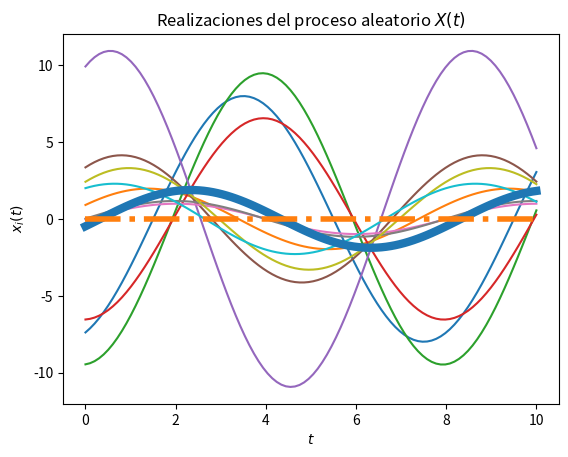
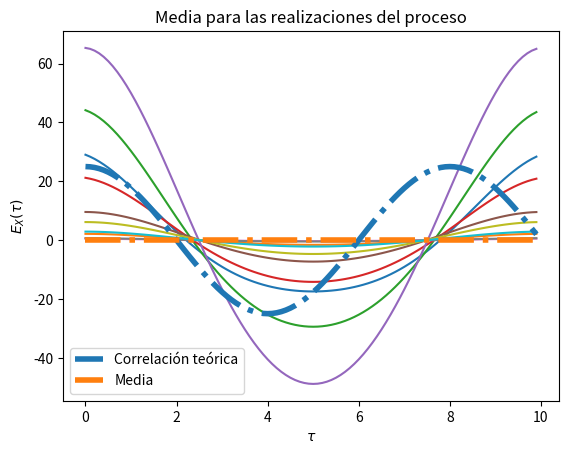

Source code (Python) for these figures, in order:
# Base para la solución del Laboratorio 4

# Los parámetros T, t_final y N son elegidos arbitrariamente

import numpy as np
from scipy import stats
import matplotlib.pyplot as plt

# Variables aleatorias X y Y
vaX = stats.norm(0, np.sqrt(25))
vaY = stats.uniform(0, np.sqrt(25))

# Creación del vector de tiempo
T = 100			# número de elementos
t_final = 10	# tiempo en segundos
t = np.linspace(0, t_final, T)

# Inicialización del proceso aleatorio W(t) con N realizaciones
N = 10
W_t = np.empty((N, len(t)))	# N funciones del tiempo x(t) con T puntos

# Creación de las muestras del proceso x(t) (X y Y independientes)
for i in range(N):
	X = vaX.rvs()
	Y = vaY.rvs()
	w_t = X*np.cos((np.pi/4)*t) + Y*np.sin((np.pi/4)*t)
	W_t[i,:] = w_t 
	plt.plot(t, w_t)

# Promedio de las N realizaciones en cada instante (cada punto en t)
P = [np.mean(W_t[:,i]) for i in range(len(t))]
plt.plot(t, P, lw=6)

# Graficar el resultado teórico del valor esperado
E = 0*t
plt.plot(t, E, '-.', lw=4)

# Mostrar las realizaciones, y su promedio calculado y teórico
plt.title('Realizaciones del proceso aleatorio $X(t)$')
plt.xlabel('$t$')
plt.ylabel('$x_i(t)$')
plt.show()

# T valores de desplazamiento tau
desplazamiento = np.arange(T)
taus = desplazamiento/t_final

# Inicialización de matriz de valores de correlación para las N funciones
corr = np.empty((N, len(desplazamiento)))

# Nueva figura para la autocorrelación
plt.figure()

# Cálculo de correlación para cada valor de tau
for n in range(N):
	for i, tau in enumerate(desplazamiento):
		corr[n, i] = np.correlate(W_t[n,:], np.roll(W_t[n,:], tau))/T
	plt.plot(taus, corr[n,:]) 

# Valor teórico de correlación
Rww = 25 * np.cos(np.pi/4*taus)

# Gráficas de correlación para cada realización y la 
plt.plot(taus, Rww, '-.', lw=4, label='Correlación teórica')
plt.title('Funciones de autocorrelación de las realizaciones del proceso')
plt.xlabel(r'$\tau$')
plt.ylabel(r'$R_{WW}(\tau)$')
plt.legend()
plt.show()

# Gráficas  media
plt.plot(taus, E, '-.', lw=4, label='Media')
plt.title('Media para las realizaciones del proceso')
plt.xlabel(r'$\tau$')
plt.ylabel(r'$E_{X}(\tau)$')
plt.legend()
plt.show()
